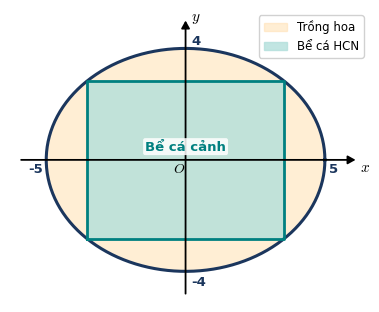
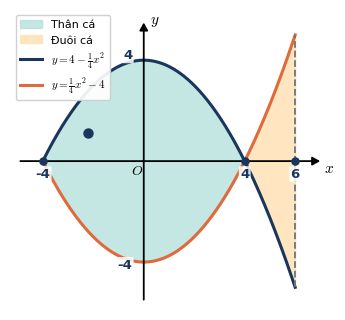

Reproduce these figures in Python, in order.
"""
Script vẽ 6 hình minh họa toán học chính xác (2D/3D) cho Đề 7 bằng matplotlib + PIL tight crop.
Tuyệt đối không lộ đáp án trên hình, chỉ hiển thị đúng dữ kiện đề bài cho.
"""
import os
import numpy as np
import matplotlib.pyplot as plt
from mpl_toolkits.mplot3d.art3d import Poly3DCollection
from PIL import Image, ImageChops

OUT_DIR = r"d:\Tao_De\Lớp 12\On_Thi_THPTQG\Output\De 7\images"
os.makedirs(OUT_DIR, exist_ok=True)

plt.rcParams["font.family"] = "DejaVu Sans"
plt.rcParams["mathtext.fontset"] = "cm"

NAVY = "#1B365D"
TEAL = "#008080"
ORANGE = "#E06A3B"
GRAY = "#6C757D"
LIGHT_TEAL = "#B2DFDB"
LIGHT_ORANGE = "#FFE0B2"


def save_tight(fig, path, pad=12):
    fig.savefig(path, dpi=300, bbox_inches="tight", facecolor="white")
    plt.close(fig)
    im = Image.open(path).convert("RGB")
    bg = Image.new("RGB", im.size, (255, 255, 255))
    diff = ImageChops.difference(im, bg)
    bbox = diff.getbbox()
    if bbox:
        l, u, r, b = bbox
        l = max(0, l - pad)
        u = max(0, u - pad)
        r = min(im.width, r + pad)
        b = min(im.height, b + pad)
        im.crop((l, u, r, b)).save(path)


# 1. PHẦN II CÂU 4: Khinh khí cầu M(z=5) & 3 vệ tinh A, B, C trong Oxyz
def plot_p2_c4():
    fig = plt.figure(figsize=(5.5, 4.6))
    ax = fig.add_subplot(111, projection="3d")

    A = np.array([1, 1, 5])
    B = np.array([4, 11, 13])
    C = np.array([16, 5, 10])
    M = np.array([4, 5, 5])  # vẽ vị trí minh họa trên mặt phẳng độ cao z=5, không ghi lộ tọa độ (4;5;5)

    # Mặt phẳng độ cao z = 5
    xx, yy = np.meshgrid(np.linspace(0, 17, 10), np.linspace(0, 13, 10))
    zz = np.full_like(xx, 5.0)
    ax.plot_surface(xx, yy, zz, color=LIGHT_TEAL, alpha=0.25)

    for P, name, dist_lbl, offset in [
        (A, "A(1; 1; 5)", "5 km", (-1.5, -1.8, 0.8)),
        (B, "B(4; 11; 13)", "10 km", (-2.0, 0.5, 0.7)),
        (C, "C(16; 5; 10)", "13 km", (-3.5, 0.6, 0.8)),
    ]:
        ax.scatter(*P, color=NAVY, s=45, zorder=5)
        ax.text(P[0]+offset[0], P[1]+offset[1], P[2]+offset[2], name, fontsize=9, fontweight="bold", color=NAVY)
        ax.plot([M[0], P[0]], [M[1], P[1]], [M[2], P[2]], "--", color=ORANGE, lw=1.6)

    ax.scatter(*M, color=ORANGE, s=75, marker="^", zorder=6, label="Khinh khí cầu M (z = 5)")
    ax.text(M[0]+0.6, M[1]-1.2, M[2]-1.1, "M(x; y; 5)", fontsize=9.5, fontweight="bold", color=ORANGE)

    ax.set_xlabel("x (km)", fontsize=8.5, labelpad=2)
    ax.set_ylabel("y (km)", fontsize=8.5, labelpad=2)
    ax.set_zlabel("z (km)", fontsize=8.5, labelpad=2)
    ax.set_xlim(0, 18)
    ax.set_ylim(0, 13)
    ax.set_zlim(0, 15)
    ax.view_init(elev=22, azim=-52)
    ax.legend(loc="upper left", fontsize=8)
    save_tight(fig, os.path.join(OUT_DIR, "phan2_cau4_khinhkhicau_oxyz.png"))


# 2. PHẦN III CÂU 1: Cây sào ngăn góc hồ đi qua cọc K(1m, 8m)
def plot_p3_c1():
    fig, ax = plt.subplots(figsize=(5.0, 4.2))
    # Bờ AC nằm ngang (trục x), bờ AB thẳng đứng (trục y)
    ax.fill_between([0, 14], 0, 11, color="#E0F7FA", alpha=0.45, label="Mặt hồ")
    ax.plot([0, 14], [0, 0], color=NAVY, lw=2.5)
    ax.plot([0, 0], [0, 11], color=NAVY, lw=2.5)

    # Cọc K cách AB 1m (x_K?), cách bờ AB (trục tung? Không, theo đề: H là hình chiếu của K xuống AC, HQ = x, AQ = x+1 => AH = 1, KH = 8 => K cách AB là 1m, cách AC là 8m nếu vẽ AC thẳng đứng, AB nằm ngang; hoặc vẽ rõ khoảng cách 1m và 8m)
    # Để trực quan nhất: bờ AC nằm ngang, bờ AB thẳng đứng -> AH = 8m? Không: nếu AQ = x+1 với HQ = x thì AH = 1m (tức khoảng cách từ K đến bờ AB là 1m), KH = 8m (khoảng cách từ K đến bờ AC là 8m).
    # Vẽ tỉ lệ đẹp để dễ nhìn:
    x_K, y_K = 2.0, 5.0
    x_Q = 7.0
    y_P = y_K * x_Q / (x_Q - x_K)

    # Vùng thả bèo tam giác APQ
    ax.fill([0, x_Q, 0], [0, 0, y_P], color=LIGHT_TEAL, alpha=0.65)
    # Cây sào PQ
    ax.plot([x_Q, 0], [0, y_P], color=ORANGE, lw=2.8, label="Cây sào PQ")

    # Cọc K và hình chiếu
    ax.plot([x_K, x_K], [0, y_K], "--", color=GRAY, lw=1.3)
    ax.plot([0, x_K], [y_K, y_K], "--", color=GRAY, lw=1.3)
    ax.scatter([x_K], [y_K], color=NAVY, s=55, zorder=5)

    ax.text(-0.6, -0.6, "A", fontsize=11, fontweight="bold", color=NAVY)
    ax.text(x_Q, -0.7, "Q", fontsize=11, fontweight="bold", color=NAVY)
    ax.text(-0.7, y_P, "P", fontsize=11, fontweight="bold", color=NAVY)
    ax.text(x_K-0.2, -0.7, "H", fontsize=10.5, fontweight="bold", color=NAVY)
    ax.text(x_K+0.25, y_K+0.25, "Cọc K", fontsize=10, fontweight="bold", color=NAVY)

    ax.text(x_K/2 - 0.3, y_K + 0.3, "1 m", fontsize=9.5, color=NAVY, fontweight="bold")
    ax.text(x_K + 0.25, y_K/2, "8 m", fontsize=9.5, color=NAVY, fontweight="bold")
    ax.text(10.2, -0.8, "Bờ AC", fontsize=10, fontweight="bold", color=NAVY)
    ax.text(-2.3, 9.2, "Bờ AB", fontsize=10, fontweight="bold", color=NAVY)
    ax.text(1.1, 1.8, "Khu thả bèo", fontsize=9.5, color=TEAL, fontweight="bold")

    ax.set_xlim(-2.6, 13.0)
    ax.set_ylim(-1.2, 10.5)
    ax.set_aspect("equal")
    ax.axis("off")
    ax.legend(loc="upper right", fontsize=9)
    save_tight(fig, os.path.join(OUT_DIR, "phan3_cau1_caysao_ho.png"))


# 3. PHẦN III CÂU 2: Giá đỡ chậu cây 4 chân S(0;0;40) và A,B,C,D trên Oxy
def plot_p3_c2():
    fig = plt.figure(figsize=(4.8, 4.1))
    ax = fig.add_subplot(111, projection="3d")

    S = np.array([0, 0, 40])
    pts = {
        "A(30;0;0)": np.array([30, 0, 0]),
        "B(0;30;0)": np.array([0, 30, 0]),
        "C(-30;0;0)": np.array([-30, 0, 0]),
        "D(0;-30;0)": np.array([0, -30, 0]),
    }

    # Mặt đất Oxy
    base_poly = [pts["A(30;0;0)"], pts["B(0;30;0)"], pts["C(-30;0;0)"], pts["D(0;-30;0)"]]
    ax.add_collection3d(Poly3DCollection([base_poly], facecolors=LIGHT_TEAL, edgecolors=GRAY, linewidths=1.0, alpha=0.25))

    # Trục Oz
    ax.plot([0, 0], [0, 0], [0, 48], "--", color=GRAY, lw=1.2)
    ax.scatter(0, 0, 0, color=GRAY, s=25)
    ax.text(2, 2, 1, "O", fontsize=9, color=GRAY, fontweight="bold")

    for lbl, P in pts.items():
        ax.plot([S[0], P[0]], [S[1], P[1]], [S[2], P[2]], color=NAVY, lw=2.2)
        ax.scatter(*P, color=NAVY, s=40)
        vec = (P - S) * 0.35
        ax.quiver(S[0], S[1], S[2], vec[0], vec[1], vec[2], color=TEAL, lw=1.8, arrow_length_ratio=0.22)

    ax.text(24, -14, 0, "A(30;0;0)", fontsize=8, fontweight="bold", color=NAVY)
    ax.text(-6, 32, 0, "B(0;30;0)", fontsize=8, fontweight="bold", color=NAVY)
    ax.text(-42, -6, 0, "C(-30;0;0)", fontsize=8, fontweight="bold", color=NAVY)
    ax.text(-8, -39, 0, "D(0;-30;0)", fontsize=8, fontweight="bold", color=NAVY)

    # Điểm đặt S và trọng lực P = 80N
    ax.scatter(*S, color=ORANGE, s=65, zorder=6)
    ax.quiver(0, 0, 40, 0, 0, -18, color=ORANGE, lw=2.4, arrow_length_ratio=0.22)
    ax.text(2, 2, 42.5, "S(0; 0; 40)", fontsize=9, fontweight="bold", color=NAVY)
    ax.text(3, 4, 21, r"$\vec{P}\ (80\ \mathrm{N})$", fontsize=8.5, fontweight="bold", color=ORANGE)

    ax.set_xlim(-38, 38)
    ax.set_ylim(-38, 38)
    ax.set_zlim(0, 48)
    ax.set_xlabel("x (cm)", fontsize=8)
    ax.set_ylabel("y (cm)", fontsize=8)
    ax.set_zlabel("z (cm)", fontsize=8)
    ax.view_init(elev=22, azim=-40)
    save_tight(fig, os.path.join(OUT_DIR, "phan3_cau2_giado_chaucay.png"))


# 4. PHẦN III CÂU 3: Khu đất hình Elip (2a=10m, 2b=8m) nội tiếp bể cá hình chữ nhật
def plot_p3_c3():
    fig, ax = plt.subplots(figsize=(5.0, 3.8))
    a, b = 5.0, 4.0
    theta = np.linspace(0, 2*np.pi, 400)
    xe, ye = a * np.cos(theta), b * np.sin(theta)

    ax.fill(xe, ye, color=LIGHT_ORANGE, alpha=0.55, label="Trồng hoa")
    ax.plot(xe, ye, color=NAVY, lw=2.2)

    xr = a * np.cos(np.pi/4)
    yr = b * np.sin(np.pi/4)
    rect_x = [-xr, xr, xr, -xr, -xr]
    rect_y = [-yr, -yr, yr, yr, -yr]
    ax.fill(rect_x, rect_y, color=LIGHT_TEAL, alpha=0.8, label="Bể cá HCN")
    ax.plot(rect_x, rect_y, color=TEAL, lw=2.0)

    # Trục tọa độ Oxy mũi tên chuẩn SGK (không khung viền, không grid)
    ax.annotate("", xy=(6.2, 0), xytext=(-6.0, 0),
                arrowprops=dict(arrowstyle="-|>,head_width=0.25,head_length=0.45", lw=1.3, color="black"))
    ax.annotate("", xy=(0, 5.1), xytext=(0, -4.9),
                arrowprops=dict(arrowstyle="-|>,head_width=0.25,head_length=0.45", lw=1.3, color="black"))
    ax.text(6.25, -0.4, r"$x$", fontsize=11, color="black")
    ax.text(0.2, 5.0, r"$y$", fontsize=11, color="black")
    ax.text(-0.45, -0.45, r"$O$", fontsize=10, color="black")

    ax.text(5.15, -0.45, "5", fontsize=9.5, fontweight="bold", color=NAVY)
    ax.text(-5.65, -0.45, "-5", fontsize=9.5, fontweight="bold", color=NAVY)
    ax.text(0.2, 4.15, "4", fontsize=9.5, fontweight="bold", color=NAVY)
    ax.text(0.2, -4.50, "-4", fontsize=9.5, fontweight="bold", color=NAVY)
    ax.text(0, 0.35, "Bể cá cảnh", fontsize=9.5, fontweight="bold", color=TEAL, ha="center",
            bbox=dict(boxstyle="round,pad=0.15", fc="white", ec="none", alpha=0.85))

    ax.set_xlim(-6.3, 6.6)
    ax.set_ylim(-5.1, 5.4)
    ax.set_aspect("equal")
    ax.axis("off")
    ax.legend(loc="upper right", fontsize=8.5, framealpha=0.9)
    save_tight(fig, os.path.join(OUT_DIR, "phan3_cau3_elip_beca.png"))


# 5. PHẦN III CÂU 4: Tia laser từ A(6;3;4) tạo góc 45 độ với Ox chiếu lên tường (Oyz)
def plot_p3_c4():
    pass  # Vẽ trực tiếp bằng TikZ vector trong LaTeX


# 6. PHẦN III CÂU 6: Logo hình con cá giới hạn bởi 2 Parabol (không grid, trục mũi tên Oxy sạch sẽ)
def plot_p3_c6():
    fig, ax = plt.subplots(figsize=(5.4, 3.9))
    x = np.linspace(-4, 6, 400)
    y1 = 4 - x**2 / 4.0
    y2 = x**2 / 4.0 - 4

    ax.fill_between(x, y1, y2, where=(x <= 4), color=LIGHT_TEAL, alpha=0.75, label="Thân cá")
    ax.fill_between(x, y1, y2, where=(x >= 4), color=LIGHT_ORANGE, alpha=0.80, label="Đuôi cá")

    ax.plot(x, y1, color=NAVY, lw=2.2, label=r"$y = 4 - \frac{1}{4}x^2$")
    ax.plot(x, y2, color=ORANGE, lw=2.2, label=r"$y = \frac{1}{4}x^2 - 4$")

    # Vẽ mắt cá trang trí
    ax.scatter([-2.2], [1.1], color=NAVY, s=42, zorder=5)

    # Trục mũi tên Oxy chuẩn SGK, không kẻ lưới grid gây rối
    ax.annotate("", xy=(7.1, 0), xytext=(-5.0, 0),
                arrowprops=dict(arrowstyle="-|>,head_width=0.25,head_length=0.45", lw=1.3, color="black"))
    ax.annotate("", xy=(0, 5.6), xytext=(0, -5.6),
                arrowprops=dict(arrowstyle="-|>,head_width=0.25,head_length=0.45", lw=1.3, color="black"))
    ax.text(7.15, -0.45, r"$x$", fontsize=11, color="black")
    ax.text(0.25, 5.45, r"$y$", fontsize=11, color="black")
    ax.text(-0.5, -0.55, r"$O$", fontsize=10, color="black")

    ax.plot([6, 6], [-5, 5], "--", color=GRAY, lw=1.3)

    for xv, lbl, dy in [(-4, "-4", -0.65), (4, "4", -0.65), (6, "6", -0.65)]:
        ax.scatter([xv], [0], color=NAVY, s=26, zorder=5)
        ax.text(xv, dy, lbl, fontsize=9.5, fontweight="bold", color=NAVY, ha="center",
                bbox=dict(boxstyle="round,pad=0.1", fc="white", ec="none", alpha=0.85))
    ax.text(-0.45, 4.05, "4", fontsize=9.5, fontweight="bold", color=NAVY, ha="right",
            bbox=dict(boxstyle="round,pad=0.1", fc="white", ec="none", alpha=0.85))
    ax.text(-0.45, -4.25, "-4", fontsize=9.5, fontweight="bold", color=NAVY, ha="right",
            bbox=dict(boxstyle="round,pad=0.1", fc="white", ec="none", alpha=0.85))

    ax.set_xlim(-5.3, 7.6)
    ax.set_ylim(-5.9, 6.0)
    ax.set_aspect("equal")
    ax.axis("off")
    ax.legend(loc="upper left", fontsize=8, framealpha=0.92)
    save_tight(fig, os.path.join(OUT_DIR, "phan3_cau6_logo_conca.png"))


if __name__ == "__main__":
    plot_p3_c3()
    plot_p3_c6()
    print("[OK] Đã tạo xong hình plot 2D sạch sẽ (không grid) cho Đề 7!")
